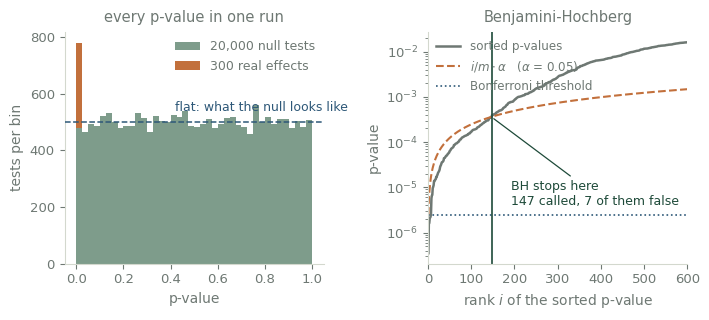

Write the Python code that produced this figure. (Note: this script raises an exception after producing the figure.)
"""Multiple testing: the p-value histogram, and Benjamini-Hochberg finding the cutoff.

The null half reuses the note's simulation verbatim (default_rng(0), 20,000 tests, k = 5),
so the numbers in the prose and the numbers in the figure are the same run.
"""
import matplotlib; matplotlib.use("Agg")
import matplotlib.pyplot as plt, numpy as np, pathlib
from scipy import stats
OUT = pathlib.Path("/data1/project/myungjin/site-lab/public/assets/fig")
G, B, A, L, M, S = "#1E4A39", "#2E5878", "#C2703C", "#D3D8CE", "#6E7873", "#7E9C8B"
plt.rcParams.update({"figure.dpi":100,"savefig.transparent":True,"font.size":10,"axes.labelsize":10,
 "xtick.labelsize":9.5,"ytick.labelsize":9.5,"axes.edgecolor":L,"axes.linewidth":.8,"axes.labelcolor":M,
 "xtick.color":M,"ytick.color":M,"axes.spines.top":False,"axes.spines.right":False,
 "legend.frameon":False,"font.family":["DejaVu Sans"]})

rng = np.random.default_rng(0)
n, k, n_true, delta, alpha = 20_000, 5, 300, 3.5, 0.05

# ---- exactly the note's code, same seed, same order of draws ----
p_null = stats.ttest_ind(rng.normal(size=(n, k)), rng.normal(size=(n, k)), axis=1).pvalue
print("null only  : raw p < 0.05 =", (p_null < .05).sum(),
      "| Bonferroni =", (p_null < .05 / n).sum(),
      "| smallest raw p =", f"{p_null.min():.2e}")
assert (p_null < .05).sum() == 946 and f"{p_null.min():.2e}" == "1.83e-05"   # agrees with the prose

# ---- 300 more genes that really differ, mean shifted by 3.5 SD ----
p_true = stats.ttest_ind(rng.normal(size=(n_true, k)),
                         rng.normal(loc=delta, size=(n_true, k)), axis=1).pvalue
p = np.concatenate([p_null, p_true])
truth = np.concatenate([np.zeros(n, bool), np.ones(n_true, bool)])
m = len(p)

def bh(pv):                                     # Benjamini-Hochberg adjusted p-values
    o = np.argsort(pv)
    q = np.minimum.accumulate((pv[o] * len(pv) / np.arange(1, len(pv) + 1))[::-1])[::-1]
    out = np.empty_like(q); out[o] = np.minimum(q, 1.0)
    return out

padj = bh(p)
rej = padj < alpha
tp, fp = int((rej & truth).sum()), int((rej & ~truth).sum())
print(f"with {n_true} real effects: BH padj < {alpha} rejects {rej.sum()} "
      f"({tp} real, {fp} false, realised FDR {fp/max(rej.sum(),1):.3f}) | "
      f"Bonferroni rejects {(p < alpha/m).sum()} | power {tp/n_true:.2f}")
ps = np.sort(p)
kmax = int(rej.sum())                            # BH cutoff rank
print("BH p-value cutoff", f"{ps[kmax-1]:.2e}", "vs Bonferroni cutoff", f"{alpha/m:.2e}")

fig, axs = plt.subplots(1, 2, figsize=(7.2, 3.3))
ax = axs[0]
bins = np.linspace(0, 1, 41)
ax.hist(p_null, bins=bins, color=S, label=f"{n:,} null tests")
ax.hist(p_true, bins=bins, bottom=np.histogram(p_null, bins=bins)[0],
        color=A, label=f"{n_true} real effects")
ax.axhline(n / 40, color=B, linestyle="--", linewidth=1.1, zorder=3)
ax.text(.42, n / 40 + 40, "flat: what the null looks like", fontsize=9, color=B)
ax.set_xlabel("p-value"); ax.set_ylabel("tests per bin")
ax.legend(fontsize=9, labelcolor=M, loc="upper right", borderaxespad=.3)
ax.set_title("every p-value in one run", fontsize=10.5, color=M, pad=7)

ax = axs[1]
r = np.arange(1, 601)
ax.plot(r, ps[:600], color=M, linewidth=1.8, label="sorted p-values")
ax.plot(r, r / m * alpha, color=A, linewidth=1.5, linestyle="--",
        label=r"$i/m \cdot \alpha$   ($\alpha$ = 0.05)")
ax.axhline(alpha / m, color=B, linewidth=1.2, linestyle=":", label="Bonferroni threshold")
ax.axvline(kmax, color=G, linewidth=1.2)
ax.annotate(f"BH stops here\n{kmax} called, {fp} of them false",
            xy=(kmax, ps[kmax-1]), xytext=(kmax + 45, ps[kmax-1] / 90),
            fontsize=9, color=G, ha="left",
            arrowprops=dict(arrowstyle="-", color=G, lw=.9))
ax.set_yscale("log"); ax.set_xlim(0, 600)
ax.set_xlabel("rank $i$ of the sorted p-value"); ax.set_ylabel("p-value")
ax.legend(fontsize=8.6, labelcolor=M, loc="upper left", borderaxespad=.3)
ax.set_title("Benjamini-Hochberg", fontsize=10.5, color=M, pad=7)

fig.tight_layout(); fig.savefig(OUT/"multiple-testing.svg", bbox_inches="tight", pad_inches=.06)
plt.close(fig)
print("wrote multiple-testing.svg")
